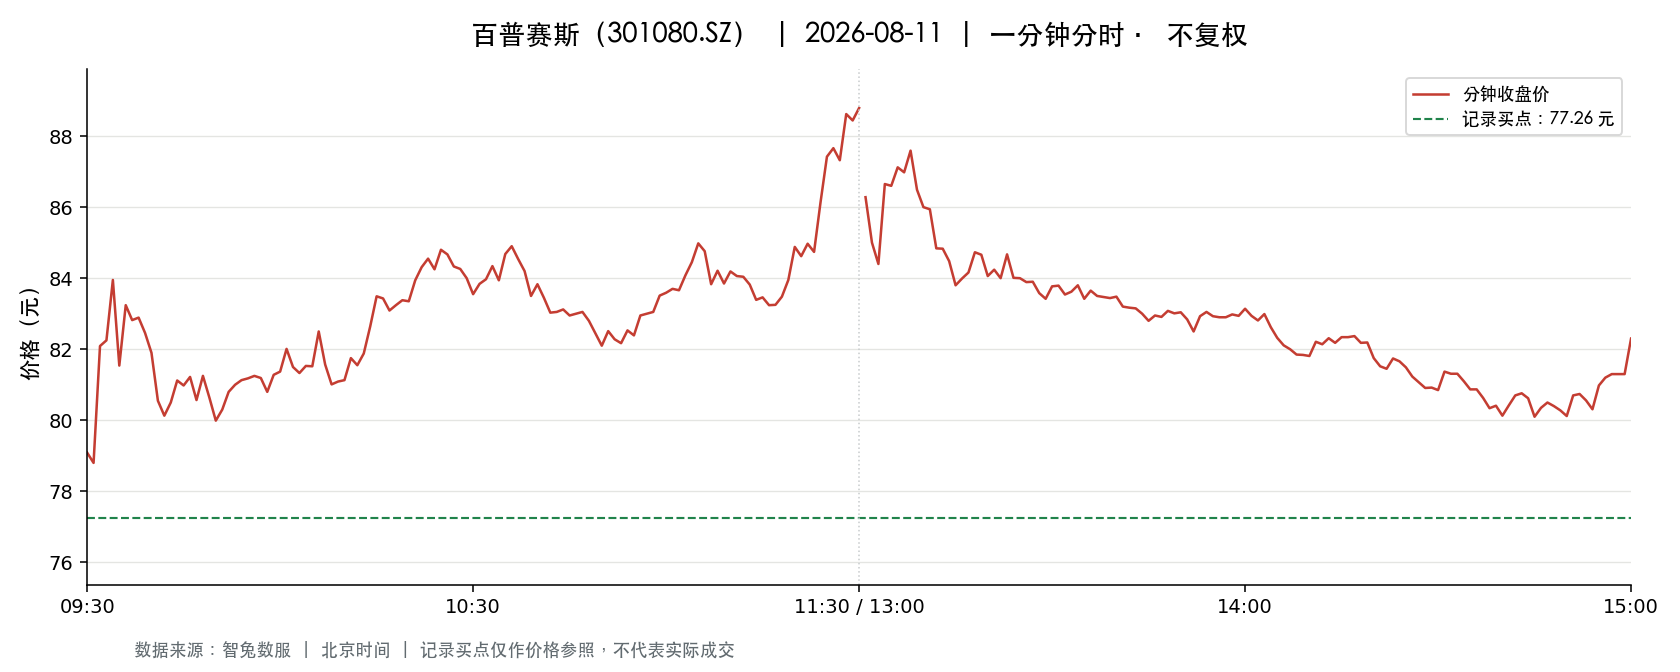

The table this chart was drawn from, first rows:
t, o, h, l, c, v, a, pc, sf
2026-08-11 09:30:00, 79.09, 79.09, 79.09, 79.09, 8099, 64052301, 77.7, 0.0
2026-08-11 09:31:00, 79.35, 81.1, 76.37, 78.8, 24847, 195634882, 79.09, 0.0
2026-08-11 09:32:00, 79.02, 82.7, 79.02, 82.09, 14680, 118805815, 78.8, 0.0
2026-08-11 09:33:00, 82.78, 82.99, 81.57, 82.25, 10857, 89123131, 82.09, 0.0
2026-08-11 09:34:00, 82.9, 84.84, 82.85, 83.95, 8947, 74824093, 82.25, 0.0
2026-08-11 09:35:00, 83.89, 83.89, 81.49, 81.54, 10145, 84182919, 83.95, 0.0
2026-08-11 09:36:00, 82.02, 83.24, 82.02, 83.24, 7461, 61525608, 81.54, 0.0
2026-08-11 09:37:00, 83.36, 83.7, 82.44, 82.82, 4484, 37226805, 83.24, 0.0
2026-08-11 09:38:00, 83.04, 83.76, 82.89, 82.89, 4761, 39591424, 82.82, 0.0
2026-08-11 09:39:00, 82.81, 82.86, 82.21, 82.46, 2949, 24337901, 82.89, 0.0
2026-08-11 09:40:00, 82.56, 82.56, 81.58, 81.9, 4223, 34646936, 82.46, 0.0
2026-08-11 09:41:00, 81.8, 81.8, 80.44, 80.55, 5193, 42021756, 81.9, 0.0
2026-08-11 09:42:00, 80.48, 80.53, 79.76, 80.13, 5882, 47104112, 80.55, 0.0
2026-08-11 09:43:00, 80.25, 80.97, 79.77, 80.5, 6592, 52917107, 80.13, 0.0
2026-08-11 09:44:00, 80.42, 81.45, 80.3, 81.12, 2985, 24117610, 80.5, 0.0
2026-08-11 09:45:00, 80.92, 80.98, 80.62, 80.98, 2782, 22482610, 81.12, 0.0
2026-08-11 09:46:00, 80.84, 81.52, 80.7, 81.22, 3222, 26155354, 80.98, 0.0
2026-08-11 09:47:00, 81.17, 81.5, 80.57, 80.57, 2493, 20246770, 81.22, 0.0
2026-08-11 09:48:00, 80.27, 81.25, 80.23, 81.25, 3104, 25012614, 80.57, 0.0
2026-08-11 09:49:00, 81.21, 81.21, 80.59, 80.64, 1751, 14169853, 81.25, 0.0
2026-08-11 09:50:00, 80.51, 80.51, 79.99, 79.99, 4610, 36940304, 80.64, 0.0
2026-08-11 09:51:00, 80.05, 80.31, 79.93, 80.3, 5075, 40662742, 79.99, 0.0
2026-08-11 09:52:00, 79.95, 80.8, 79.95, 80.8, 1657, 13312327, 80.3, 0.0
2026-08-11 09:53:00, 80.84, 81.2, 80.81, 81.0, 2210, 17907473, 80.8, 0.0
2026-08-11 09:54:00, 81.06, 81.13, 80.88, 81.13, 1855, 15034950, 81.0, 0.0
2026-08-11 09:55:00, 81.07, 81.25, 80.96, 81.18, 1372, 11131597, 81.13, 0.0
2026-08-11 09:56:00, 81.1, 81.27, 80.98, 81.25, 734.0, 5951137, 81.18, 0.0
2026-08-11 09:57:00, 81.19, 81.29, 81.19, 81.19, 651.0, 5289768, 81.25, 0.0
2026-08-11 09:58:00, 81.21, 81.21, 80.63, 80.8, 926.0, 7497818, 81.19, 0.0
2026-08-11 09:59:00, 80.73, 81.28, 80.72, 81.28, 741.0, 5998930, 80.8, 0.0
2026-08-11 10:00:00, 81.27, 81.56, 81.27, 81.37, 2849, 23200869, 81.28, 0.0
2026-08-11 10:01:00, 81.45, 82.08, 81.45, 82.01, 3922, 32048825, 81.37, 0.0
2026-08-11 10:02:00, 81.99, 81.99, 81.5, 81.5, 1900, 15541553, 82.01, 0.0
2026-08-11 10:03:00, 81.5, 81.51, 81.01, 81.33, 1270, 10316375, 81.5, 0.0
2026-08-11 10:04:00, 81.38, 81.86, 81.34, 81.53, 1439, 11737897, 81.33, 0.0
2026-08-11 10:05:00, 81.41, 81.56, 81.04, 81.52, 706.0, 5734592, 81.53, 0.0
2026-08-11 10:06:00, 81.5, 82.5, 81.5, 82.5, 1746, 14298203, 81.52, 0.0
2026-08-11 10:07:00, 82.22, 82.22, 81.52, 81.57, 2374, 19490948, 82.5, 0.0
2026-08-11 10:08:00, 81.52, 81.52, 81.01, 81.01, 918.0, 7453449, 81.57, 0.0
2026-08-11 10:09:00, 81.0, 81.6, 81.0, 81.09, 890.0, 7228391, 81.01, 0.0
2026-08-11 10:10:00, 81.05, 81.2, 80.95, 81.13, 1039, 8416870, 81.09, 0.0
2026-08-11 10:11:00, 81.14, 81.88, 81.14, 81.75, 791.0, 6459937, 81.13, 0.0
2026-08-11 10:12:00, 81.72, 81.72, 81.44, 81.55, 1049, 8567199, 81.75, 0.0
2026-08-11 10:13:00, 81.53, 82.36, 81.53, 81.88, 2252, 18465306, 81.55, 0.0
2026-08-11 10:14:00, 81.86, 82.66, 81.86, 82.64, 1269, 10459828, 81.88, 0.0
2026-08-11 10:15:00, 82.64, 83.49, 82.55, 83.49, 1974, 16373524, 82.64, 0.0
2026-08-11 10:16:00, 83.49, 83.5, 82.92, 83.43, 1957, 16294977, 83.49, 0.0
2026-08-11 10:17:00, 83.42, 83.43, 82.83, 83.09, 1036, 8598471, 83.43, 0.0
2026-08-11 10:18:00, 83.09, 83.24, 82.95, 83.24, 463.0, 3845798, 83.09, 0.0
2026-08-11 10:19:00, 83.24, 83.42, 83.21, 83.38, 671.0, 5593512, 83.24, 0.0
2026-08-11 10:20:00, 83.38, 83.48, 83.0, 83.35, 1283, 10691297, 83.38, 0.0
2026-08-11 10:21:00, 83.33, 83.98, 83.31, 83.94, 1714, 14355681, 83.35, 0.0
2026-08-11 10:22:00, 83.93, 84.5, 83.63, 84.31, 2495, 20975619, 83.94, 0.0
2026-08-11 10:23:00, 84.26, 84.57, 84.16, 84.55, 834.0, 7035087, 84.31, 0.0
2026-08-11 10:24:00, 84.44, 84.55, 84.0, 84.25, 1246, 10491467, 84.55, 0.0
2026-08-11 10:25:00, 84.44, 84.8, 84.38, 84.8, 890.0, 7519018, 84.25, 0.0
2026-08-11 10:26:00, 84.78, 84.87, 84.52, 84.67, 1127, 9553239, 84.8, 0.0
2026-08-11 10:27:00, 84.57, 84.57, 83.92, 84.33, 767.0, 6461564, 84.67, 0.0
2026-08-11 10:28:00, 84.3, 84.3, 83.79, 84.26, 459.0, 3855620, 84.33, 0.0
2026-08-11 10:29:00, 84.25, 84.25, 83.63, 84.0, 550.0, 4615132, 84.26, 0.0
... 181 more rows
